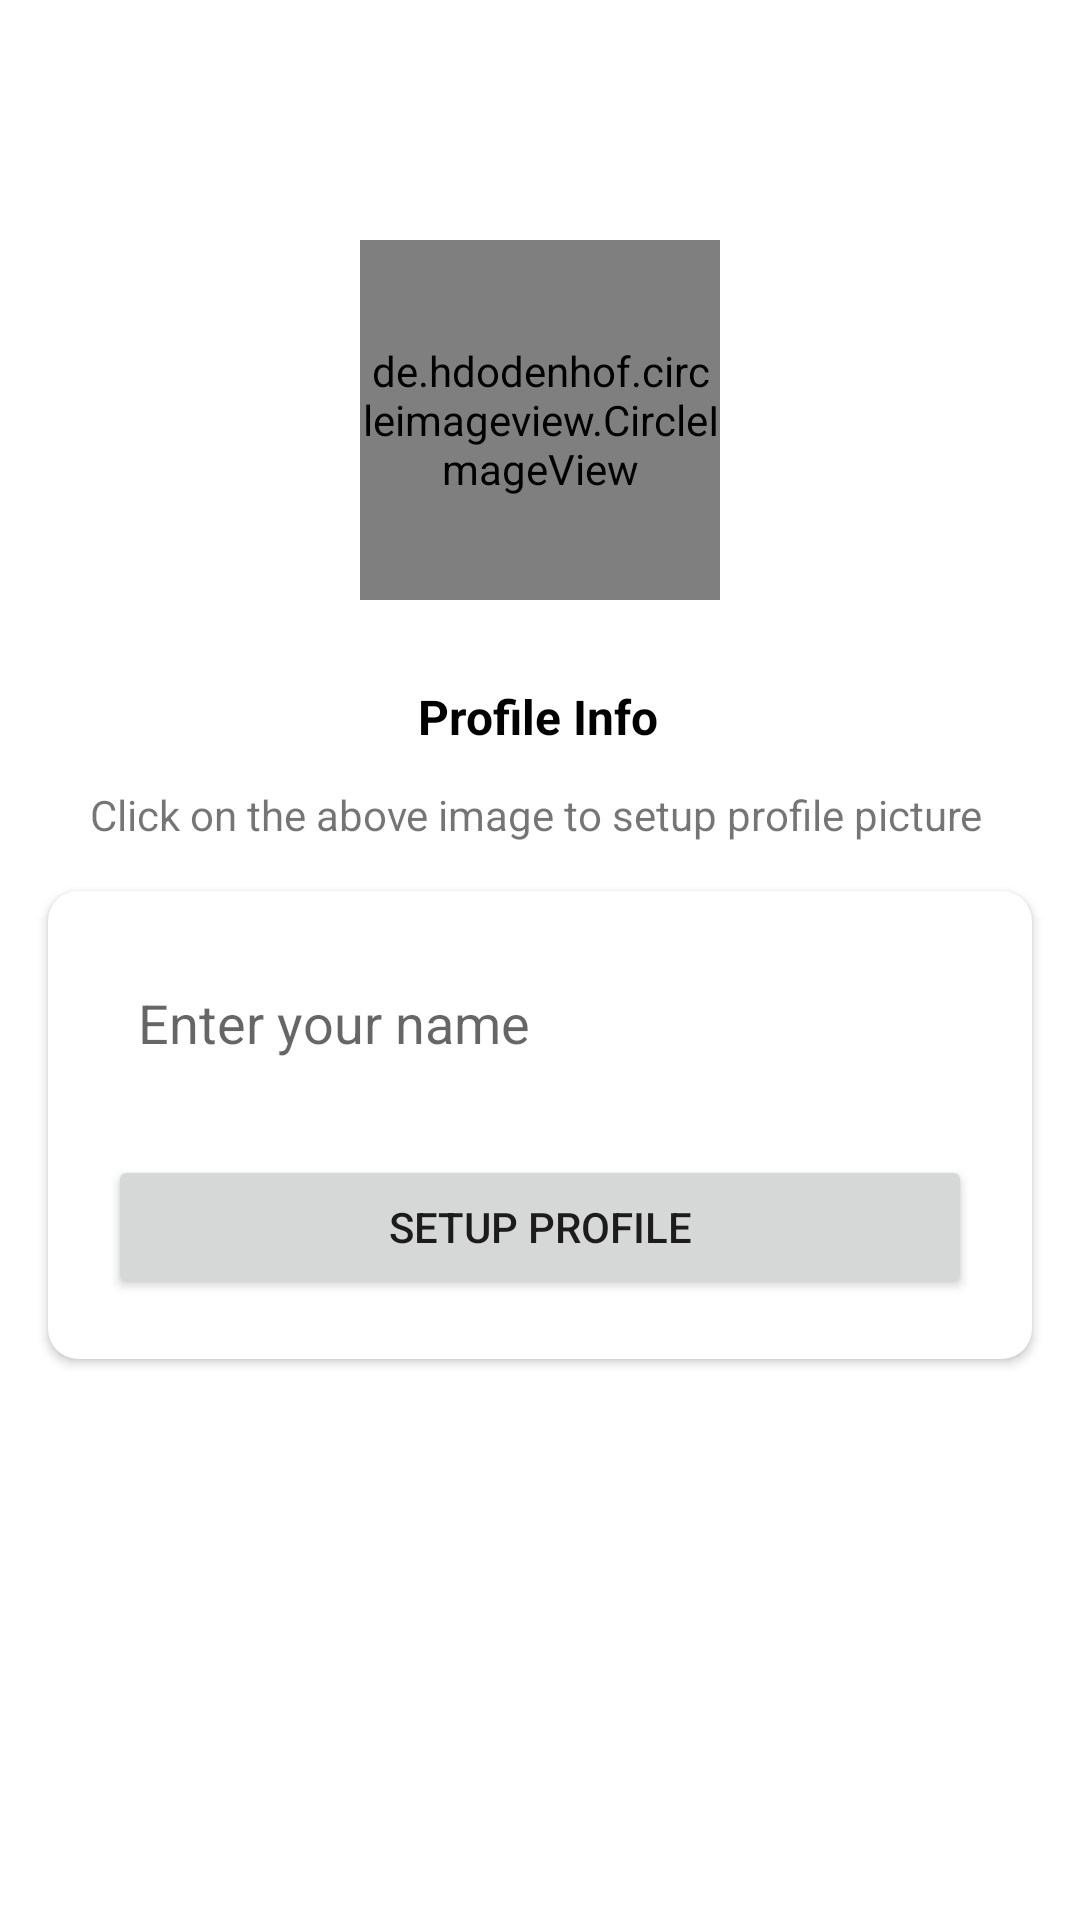

Android layout source for this screen:
<!-- AndroidManifest.xml: application theme Theme.Chat_Application -->
<!-- res/layout/activity_setup_profile.xml -->
<?xml version="1.0" encoding="utf-8"?>
<androidx.constraintlayout.widget.ConstraintLayout xmlns:android="http://schemas.android.com/apk/res/android"
    xmlns:app="http://schemas.android.com/apk/res-auto"
    xmlns:tools="http://schemas.android.com/tools"
    android:layout_width="match_parent"
    android:layout_height="match_parent"
    android:layout_gravity="center_horizontal"
    tools:context=".SetupProfileActivity">

    <de.hdodenhof.circleimageview.CircleImageView
        android:id="@+id/imageView"
        android:layout_width="120dp"
        android:layout_height="120dp"
        android:layout_marginTop="80dp"
        android:src="@drawable/avatar"
        app:layout_constraintEnd_toEndOf="parent"
        app:layout_constraintStart_toStartOf="parent"
        app:layout_constraintTop_toTopOf="parent" />

    <TextView
        android:id="@+id/textView"
        android:layout_width="208dp"
        android:layout_height="30dp"
        android:layout_marginTop="24dp"
        android:gravity="center"
        android:text="Profile Info"
        android:textColor="#000"
        android:textSize="16sp"
        android:textStyle="bold"
        app:layout_constraintEnd_toEndOf="@+id/imageView"
        app:layout_constraintHorizontal_bias="0.511"
        app:layout_constraintStart_toStartOf="@+id/imageView"
        app:layout_constraintTop_toBottomOf="@+id/imageView" />

    <TextView
        android:id="@+id/textView2"
        android:layout_width="wrap_content"
        android:layout_height="wrap_content"
        android:layout_marginTop="8dp"
        android:gravity="center"
        android:text="Click on the above image to setup profile picture"
        android:textSize="14sp"
        app:layout_constraintEnd_toEndOf="@+id/textView"
        app:layout_constraintHorizontal_bias="0.509"
        app:layout_constraintStart_toStartOf="@+id/textView"
        app:layout_constraintTop_toBottomOf="@+id/textView" />

    <androidx.cardview.widget.CardView
        android:layout_width="match_parent"
        android:layout_height="wrap_content"
        android:layout_marginStart="16dp"
        android:layout_marginTop="16dp"
        android:layout_marginEnd="16dp"
        app:cardCornerRadius="10dp"
        app:layout_constraintEnd_toEndOf="parent"
        app:layout_constraintStart_toStartOf="parent"
        app:layout_constraintTop_toBottomOf="@+id/textView2">

        <LinearLayout
            android:layout_width="match_parent"
            android:layout_height="match_parent"
            android:layout_margin="10dp"
            android:orientation="vertical">

            <EditText
                android:id="@+id/nameBox"
                android:layout_width="match_parent"
                android:layout_height="wrap_content"
                android:layout_margin="10dp"
                android:background="@drawable/text_outline"
                android:ems="10"
                android:hint="Enter your name"
                android:minHeight="48dp"
                android:padding="10dp"
                android:singleLine="false"
                tools:ignore="SpeakableTextPresentCheck" />

            <Button
                android:id="@+id/setupProfileBtn"
                android:layout_width="match_parent"
                android:layout_height="wrap_content"
                android:layout_margin="10dp"
                android:text="SETUP PROFILE" />
        </LinearLayout>
    </androidx.cardview.widget.CardView>

</androidx.constraintlayout.widget.ConstraintLayout>
<!-- resources referenced by this layout -->
<resources>
  <style name="Theme.Chat_Application" parent="Theme.MaterialComponents.DayNight.DarkActionBar">
          
          <item name="colorPrimary">@color/green</item>
          <item name="colorPrimaryVariant">@color/greenDark</item>
          <item name="colorOnPrimary">@color/white</item>
          
          <item name="colorSecondary">@color/teal_200</item>
          <item name="colorSecondaryVariant">@color/teal_700</item>
          <item name="colorOnSecondary">@color/green</item>
          
          <item name="android:statusBarColor" tools:targetApi="l">?attr/colorPrimaryVariant</item>
          
      </style>
  <color name="green">#4CAF50</color>
  <color name="greenDark">#127516</color>
  <color name="white">#FFFFFFFF</color>
  <color name="teal_200">#FF03DAC5</color>
  <color name="teal_700">#FF018786</color>
</resources>
